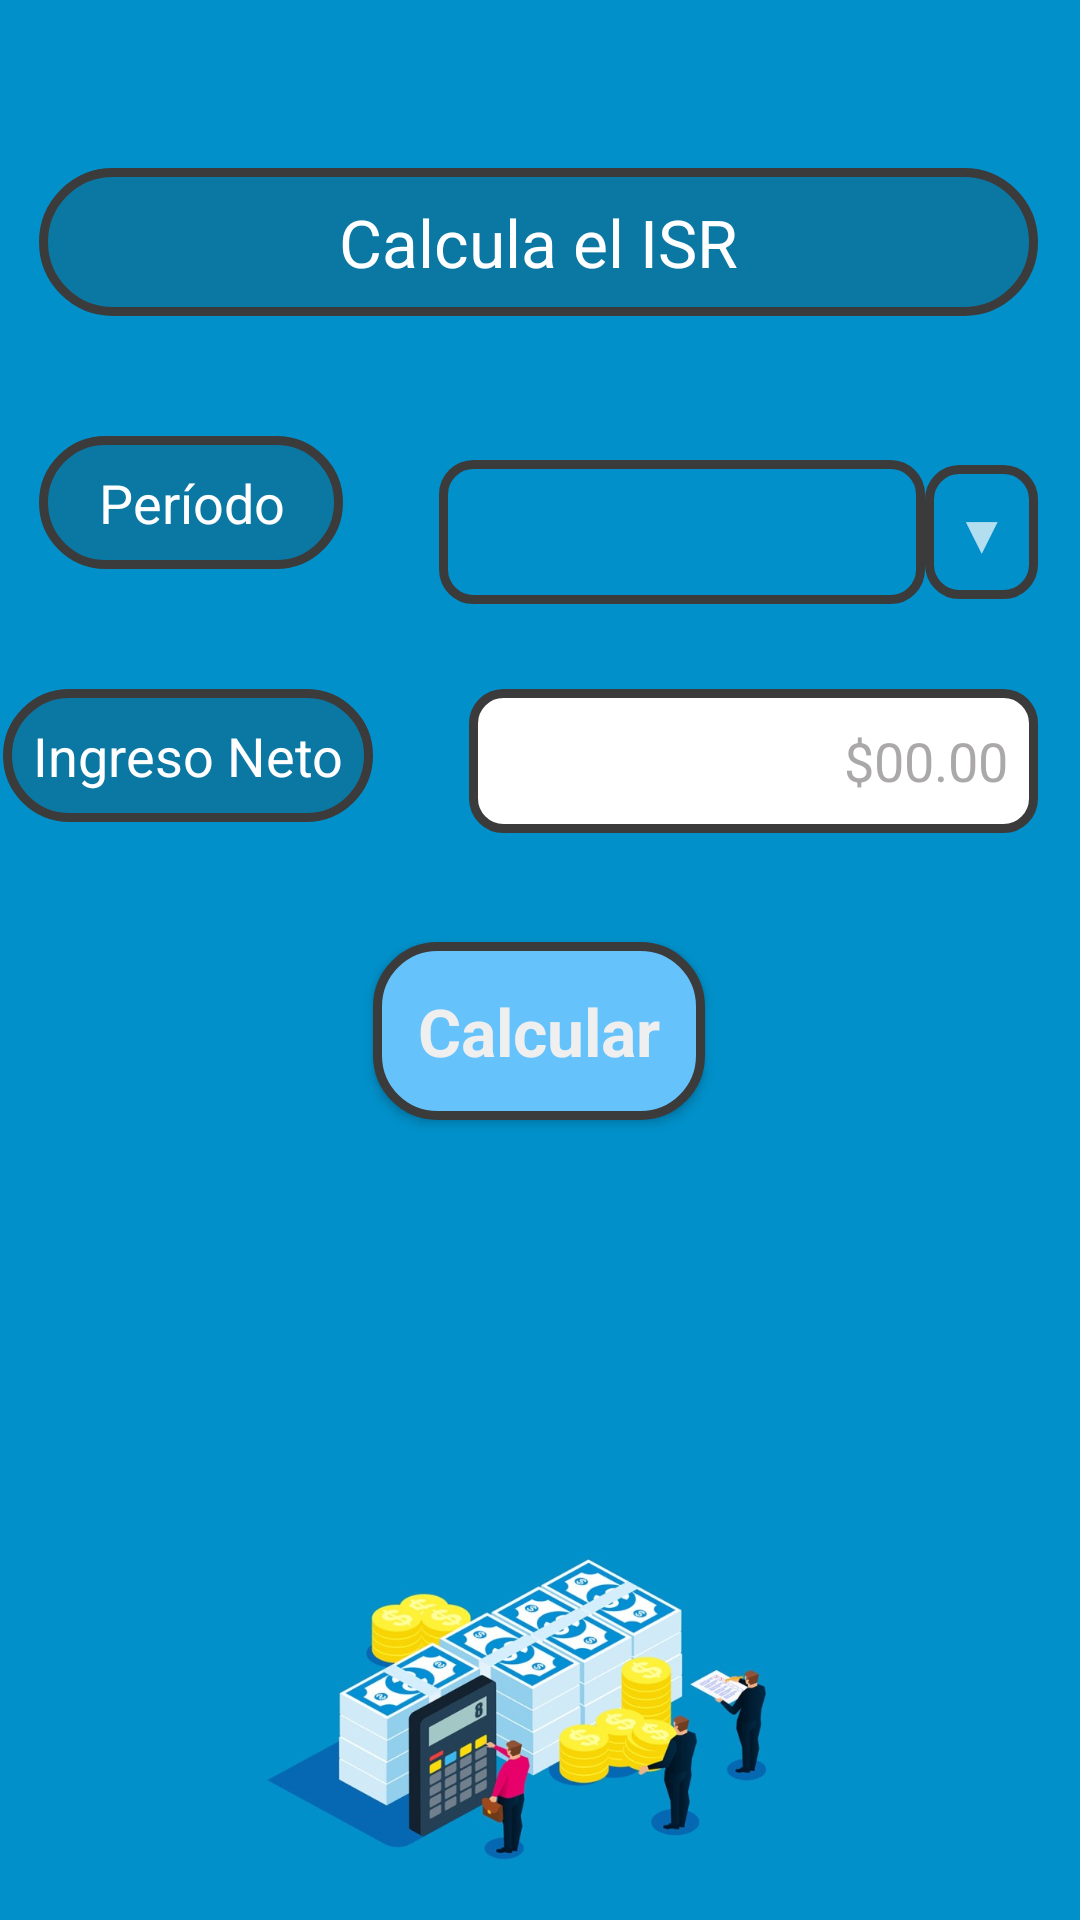

Here is an Android app screen rendered from its layout file. Give the layout XML and the strings, colors and styles it references.
<!-- AndroidManifest.xml: application theme Theme.Design.NoActionBar -->
<!-- res/layout/activity_main.xml -->
<?xml version="1.0" encoding="utf-8"?>
<androidx.constraintlayout.widget.ConstraintLayout xmlns:android="http://schemas.android.com/apk/res/android"
    xmlns:app="http://schemas.android.com/apk/res-auto"
    xmlns:tools="http://schemas.android.com/tools"
    android:layout_width="match_parent"
    android:layout_height="match_parent"
    android:background="#0190ca"
    tools:context=".MainActivity">


    <TextView
        android:id="@+id/textView3"
        android:layout_width="wrap_content"
        android:layout_height="wrap_content"
        android:layout_marginTop="40dp"
        android:layout_marginEnd="248dp"
        android:background="@drawable/encabezado"
        android:paddingStart="10dp"
        android:paddingTop="10dp"
        android:paddingEnd="10dp"
        android:paddingBottom="10dp"
        android:text="@string/strIngreso"
        android:textAppearance="@style/TextAppearance.AppCompat.Medium"
        android:textColor="#FFFFFF"
        app:layout_constraintEnd_toEndOf="parent"
        app:layout_constraintStart_toStartOf="@+id/textView"
        app:layout_constraintTop_toBottomOf="@+id/textView2" />

    <ImageView
        android:id="@+id/imageView"
        android:layout_width="0dp"
        android:layout_height="0dp"
        android:layout_marginStart="50dp"
        android:layout_marginTop="500dp"
        android:layout_marginEnd="50dp"
        app:layout_constraintBottom_toBottomOf="parent"
        app:layout_constraintEnd_toEndOf="parent"
        app:layout_constraintStart_toStartOf="parent"
        app:layout_constraintTop_toTopOf="parent"
        app:srcCompat="@drawable/calcular"
        tools:ignore="ImageContrastCheck" />

    <TextView
        android:id="@+id/textView"
        android:layout_width="wrap_content"
        android:layout_height="wrap_content"
        android:layout_marginStart="113dp"
        android:layout_marginTop="56dp"
        android:layout_marginEnd="114dp"
        android:background="@drawable/encabezado"
        android:paddingStart="100dp"
        android:paddingTop="10dp"
        android:paddingEnd="100dp"
        android:paddingBottom="10dp"
        android:text="@string/strEncabezado"
        android:textAppearance="@style/TextAppearance.AppCompat.Large"
        android:textColor="#FFFFFF"
        app:layout_constraintEnd_toEndOf="parent"
        app:layout_constraintStart_toStartOf="parent"
        app:layout_constraintTop_toTopOf="parent" />

    <TextView
        android:id="@+id/textView2"
        android:layout_width="0dp"
        android:layout_height="wrap_content"
        android:layout_marginTop="40dp"
        android:layout_marginEnd="10dp"
        android:background="@drawable/encabezado"
        android:gravity="center"
        android:paddingStart="10dp"
        android:paddingTop="10dp"
        android:paddingEnd="10dp"
        android:paddingBottom="10dp"
        android:text="@string/strPeriodo"
        android:textAppearance="@style/TextAppearance.AppCompat.Medium"
        android:textColor="#FFFFFF"
        app:layout_constraintEnd_toEndOf="@+id/textView3"
        app:layout_constraintStart_toStartOf="@+id/textView"
        app:layout_constraintTop_toBottomOf="@+id/textView" />

    <EditText
        android:id="@+id/txtIngresos"
        android:layout_width="0dp"
        android:layout_height="wrap_content"
        android:layout_marginStart="32dp"
        android:background="@drawable/ingresos"
        android:ems="10"
        android:hint="@string/hintIngreso"
        android:inputType="number"
        android:maxLength="13"
        android:minHeight="48dp"
        android:textAlignment="textEnd"
        android:textAppearance="@style/TextAppearance.AppCompat.Medium"
        android:textColor="#3C3B3B"
        android:textColorHint="#9A736F6F"
        app:layout_constraintEnd_toEndOf="@+id/textView"
        app:layout_constraintStart_toEndOf="@+id/textView3"
        app:layout_constraintTop_toTopOf="@+id/textView3" />

    <Spinner
        android:id="@+id/sprPeriodo"
        android:layout_width="0dp"
        android:layout_height="wrap_content"
        android:layout_marginStart="32dp"
        android:layout_marginTop="8dp"
        android:background="@drawable/spinner_periodo"
        android:minHeight="48dp"
        app:layout_constraintEnd_toStartOf="@+id/textView4"
        app:layout_constraintStart_toEndOf="@+id/textView2"
        app:layout_constraintTop_toTopOf="@+id/textView2" />

    <TextView
        android:id="@+id/textView4"
        android:layout_width="wrap_content"
        android:layout_height="wrap_content"
        android:background="@drawable/spinner_periodo"
        android:text="▼"
        android:textAppearance="@style/TextAppearance.AppCompat.Medium"
        app:layout_constraintBottom_toBottomOf="@+id/sprPeriodo"
        app:layout_constraintEnd_toEndOf="@+id/textView"
        app:layout_constraintStart_toEndOf="@+id/sprPeriodo"
        app:layout_constraintTop_toTopOf="@+id/sprPeriodo" />

    <Button
        android:id="@+id/button"
        style="@style/Widget.AppCompat.Button.Colored"
        android:layout_width="wrap_content"
        android:layout_height="wrap_content"
        android:layout_marginStart="161dp"
        android:layout_marginTop="40dp"
        android:layout_marginEnd="162dp"
        android:background="@drawable/boton"
        android:padding="15dp"
        android:text="@string/strCalcular"
        android:textAppearance="@style/TextAppearance.AppCompat.Large"
        android:textColor="#EFEFEF"
        android:textStyle="bold"
        app:layout_constraintEnd_toEndOf="parent"
        app:layout_constraintStart_toStartOf="parent"
        app:layout_constraintTop_toBottomOf="@+id/textView3" />

</androidx.constraintlayout.widget.ConstraintLayout>
<!-- resources referenced by this layout -->
<resources>
  <!-- drawable boton (drawable) -->
  <?xml version="1.0" encoding="utf-8"?>
  <ripple
  xmlns:android="http://schemas.android.com/apk/res/android"
  android:color="#88FFFFFF"> 
  
  <item><shape
      android:shape="rectangle"
      android:innerRadius="40dp">
      <stroke
          android:color="#3C3B3B"
          android:width="3dp"/>
      <solid
          android:color="#65c2fb" />
      <corners
          android:radius="20dp">
      </corners>
  </shape>
  </item>
  
  
  <item android:id="@android:id/mask">
      <shape android:shape="rectangle">
          <solid android:color="?android:colorAccent" />
          <corners
              android:radius="20dp">
          </corners>
      </shape>
  </item>
  </ripple>
  <!-- drawable calcular: png bitmap (drawable-v24, 244005 bytes) -->
  <!-- drawable encabezado (drawable) -->
  <?xml version="1.0" encoding="utf-8"?>
  <shape xmlns:android="http://schemas.android.com/apk/res/android"
      android:shape="rectangle"
      android:innerRadius="40dp">
      <stroke
          android:color="#3C3B3B"
          android:width="3dp"/>
      <solid
          android:color="#0B77A3" />
      <corners
          android:radius="40dp">
      </corners>
  </shape>
  <!-- drawable ingresos (drawable) -->
  <?xml version="1.0" encoding="utf-8"?>
  <shape xmlns:android="http://schemas.android.com/apk/res/android">
      <stroke
          android:width="3dp"
          android:color="#3C3B3B" />
      <solid
          android:color="#FFFFFF"
          android:paddingLeft="10dp"
          android:paddingTop="10dp"/>
      <padding
          android:left="5dp"
          android:top="0dp"
          android:right="10dp"
          android:bottom="0dp" />
      <corners
          android:radius="10dp">
      </corners>
  </shape>
  <!-- drawable spinner_periodo (drawable) -->
  <?xml version="1.0" encoding="utf-8"?>
  <shape xmlns:android="http://schemas.android.com/apk/res/android">
  <stroke
      android:width="3dp"
      android:color="#3C3B3B" />
  <solid
      android:color="#00FFFFFF"
      android:paddingLeft="10dp"
      android:paddingTop="10dp"/>
  <padding
      android:left="10dp"
      android:top="10dp"
      android:right="10dp"
      android:bottom="10dp" />
  <corners
      android:radius="10dp">
  </corners>
  </shape>
  <string name="hintIngreso">$00.00</string>
  <string name="strCalcular">Calcular</string>
  <string name="strEncabezado">Calcula el ISR</string>
  <string name="strIngreso">Ingreso Neto</string>
  <string name="strPeriodo">Período</string>
</resources>
